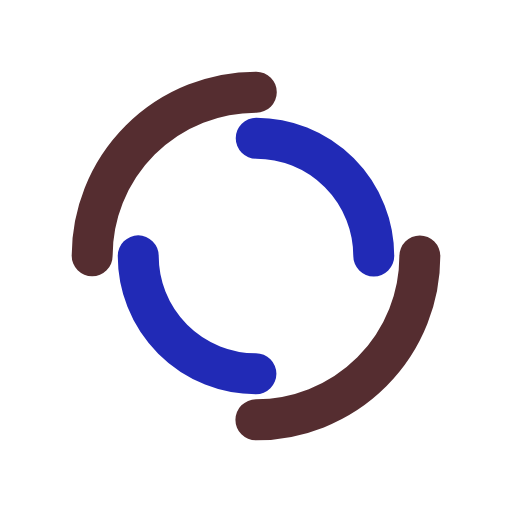
t = 0.00 s
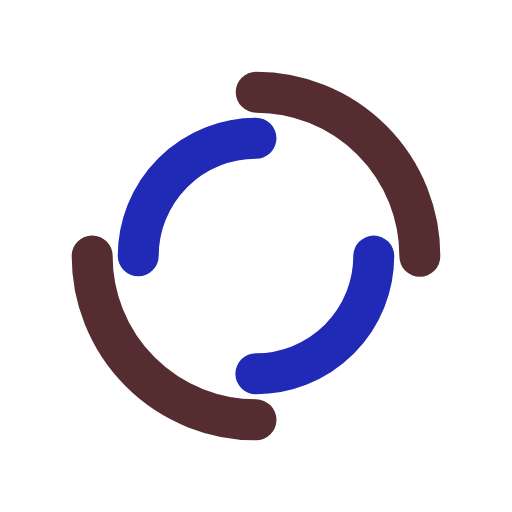
t = 0.25 s
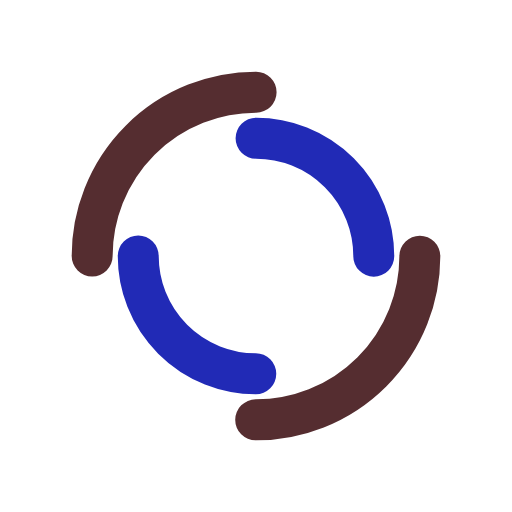
t = 0.50 s
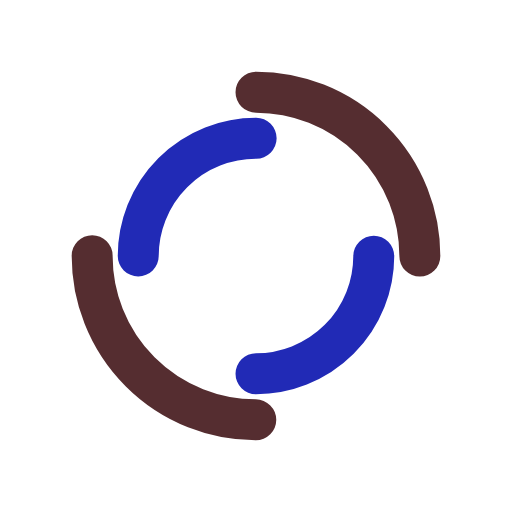
t = 0.75 s

The animated SVG that drew these frames (rendered in a browser with its animation timeline set to each time). Animation: 2 SMIL elements (animateTransform=2); one cycle of 1.00 s, repeats indefinitely.

<?xml version="1.0" encoding="utf-8"?>
<svg xmlns="http://www.w3.org/2000/svg" xmlns:xlink="http://www.w3.org/1999/xlink"
     style="margin: auto; background: rgb(255, 255, 255); display: block; shape-rendering: auto;" width="100px"
     height="100px" viewBox="0 0 100 100" preserveAspectRatio="xMidYMid">
    <circle cx="50" cy="50" r="32" stroke-width="8" stroke="#552d30"
            stroke-dasharray="50.26548245743669 50.26548245743669" fill="none" stroke-linecap="round">
        <animateTransform attributeName="transform" type="rotate" dur="1s" repeatCount="indefinite" keyTimes="0;1"
                          values="0 50 50;360 50 50"></animateTransform>
    </circle>
    <circle cx="50" cy="50" r="23" stroke-width="8" stroke="#212ab6"
            stroke-dasharray="36.12831551628262 36.12831551628262" stroke-dashoffset="36.12831551628262" fill="none"
            stroke-linecap="round">
        <animateTransform attributeName="transform" type="rotate" dur="1s" repeatCount="indefinite" keyTimes="0;1"
                          values="0 50 50;-360 50 50"></animateTransform>
    </circle>
</svg>
